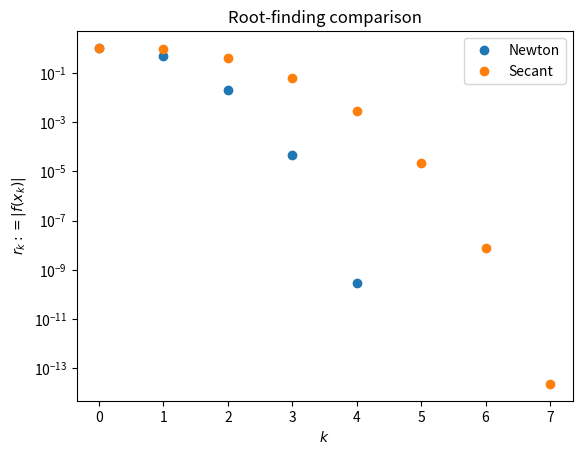

This chart was generated by the following Python code:
# Starting code for HW 2. Add to this!
import numpy as np
from matplotlib import pyplot as plt

def go(f, fprime):
    tol = 1e-12 # tolerance

    xk = 0 # Initial guess x_k

    residuals_newton = [np.abs(f(xk))]

    itnum_newton = 0 # iteration counter
    success = True # Assume success unless we fail!

    while np.abs(f(xk))>tol:
        xk = xk-f(xk)/fprime(xk)
            
        itnum_newton += 1 # Clean version of itnum = itnum + 1. Works with subtraction/multiplication too!
        residuals_newton.append(np.abs(f(xk)))

        if itnum_newton>10000:
            print('Something is wrong, too many iterations, let\'s break out of this loop...!')
            success = False
            break

    
    xk = 0.1 # Initial guess x_k
    xkm1 = 0 # x_{k-1}

    residuals_secant = [np.abs(f(xkm1)), np.abs(f(xk))]

    itnum_secant = 1 # iteration counter
    success = True # Assume success unless we fail!

    while np.abs(f(xk))>tol:
        old_xk = xk
        xk -= f(xk) * (xk - xkm1) / (f(xk) - f(xkm1))
        xkm1 = old_xk
            
        itnum_secant += 1 # Clean version of itnum = itnum + 1. Works with subtraction/multiplication too!
        residuals_secant.append(np.abs(f(xk)))

        if itnum_secant>10000:
            print('Something is wrong, too many iterations, let\'s break out of this loop...!')
            success = False
            break

    if success:
        # Plotting using matplotlib, imported at the top of the code.
        plt.plot(np.arange(itnum_newton+1),residuals_newton,'o', label='Newton')
        plt.plot(np.arange(itnum_secant+1),residuals_secant,'o', label='Secant')
        plt.xlabel('$k$')
        plt.ylabel('$r_k := |f(x_k)|$')
        plt.yscale("log")
        plt.title('Root-finding comparison')
        plt.legend()
        plt.show()

go(lambda x: x-np.cos(x), lambda x: 1 + np.sin(x))